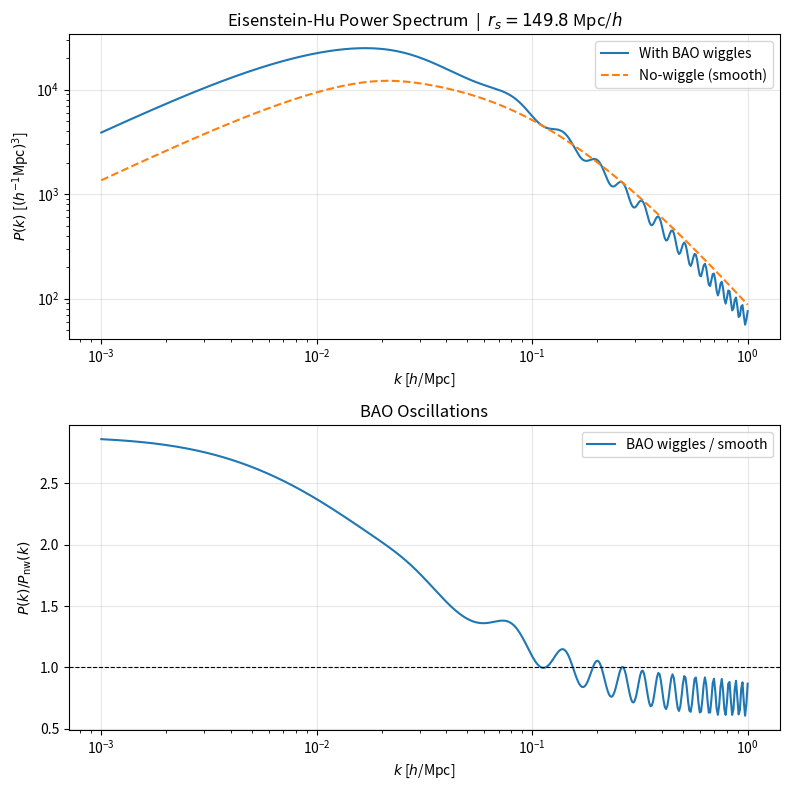

Recreate this plot in Python. (Note: this script raises an exception after producing the figure.)
"""
pk_input.py
-----------
Eisenstein & Hu (1998) fitting formulae for the matter power spectrum P(k),
including the BAO wiggle spectrum and the smooth no-wiggle reference spectrum.

References:
    Eisenstein & Hu (1998), ApJ, 496, 605
    https://arxiv.org/abs/astro-ph/9709066
"""

import numpy as np


def sound_horizon(h, Omega_m, Omega_b):
    """
    Compute the BAO sound horizon scale r_s in Mpc (comoving).
    Eisenstein & Hu (1998) eq. 26 fitting formula.
    Returns ~150 Mpc for Planck cosmology.
    To convert to Mpc/h: multiply by h  (r_s_hunit = r_s * h ≈ 101 Mpc/h).
    """
    Omega_m_h2 = Omega_m * h**2
    Omega_b_h2 = Omega_b * h**2

    r_s = 44.5 * np.log(9.83 / Omega_m_h2) \
          / np.sqrt(1 + 10 * Omega_b_h2**0.75)   # Mpc/h

    return r_s


def transfer_function_eh(k, h, Omega_m, Omega_b):
    """
    Full Eisenstein & Hu (1998) transfer function with BAO wiggles.

    Parameters
    ----------
    k : array_like
        Wavenumbers in h/Mpc.
    h, Omega_m, Omega_b : float
        Cosmological parameters.

    Returns
    -------
    T : ndarray
        Transfer function T(k), dimensionless.
    """
    k = np.atleast_1d(k) * h   # convert h/Mpc → Mpc⁻¹ for internal EH98 formulae

    Omega_m_h2 = Omega_m * h**2
    Omega_b_h2 = Omega_b * h**2
    f_b = Omega_b / Omega_m    # baryon fraction

    # Redshifts
    z_eq = 2.5e4 * Omega_m_h2 * (2.725 / 2.7)**(-4)
    k_eq = 7.46e-2 * Omega_m_h2 * (2.725 / 2.7)**(-2)   # Mpc⁻¹

    b1 = 0.313 * Omega_m_h2**(-0.419) * (1 + 0.607 * Omega_m_h2**0.674)
    b2 = 0.238 * Omega_m_h2**0.223
    z_drag = 1291 * Omega_m_h2**0.251 / (1 + 0.659 * Omega_m_h2**0.828) \
             * (1 + b1 * Omega_b_h2**b2)

    R_drag = 31.5e3 * Omega_b_h2 * (2.725 / 2.7)**(-4) / z_drag
    R_eq   = 31.5e3 * Omega_b_h2 * (2.725 / 2.7)**(-4) / z_eq

    s = 2 / (3 * k_eq) * np.sqrt(6 / R_eq) \
        * np.log((np.sqrt(1 + R_drag) + np.sqrt(R_drag + R_eq)) / (1 + np.sqrt(R_eq)))

    k_silk = 1.6 * Omega_b_h2**0.52 * Omega_m_h2**0.01 \
             * (1 + (11.25 * Omega_b_h2)**(-0.824))   # Silk damping

    # CDM transfer function
    a1 = (46.9 * Omega_m_h2)**0.670 * (1 + (32.1 * Omega_m_h2)**(-0.532))
    a2 = (12.0 * Omega_m_h2)**0.424 * (1 + (45.0 * Omega_m_h2)**(-0.582))
    alpha_c = a1**(-f_b) * a2**(-f_b**3)

    bb1 = 0.944 / (1 + (458 * Omega_m_h2)**(-0.708))
    bb2 = (0.395 * Omega_m_h2)**(-0.0266)
    beta_c = 1 / (1 + bb1 * ((1 - f_b)**bb2 - 1))

    def T_tilde(k, alpha, beta):
        q = k / (13.41 * k_eq)
        C = 14.2 / alpha + 386 / (1 + 69.9 * q**1.08)
        return np.log(np.e + 1.8 * beta * q) / (np.log(np.e + 1.8 * beta * q) + C * q**2)

    f = 1 / (1 + (k * s / 5.4)**4)
    T_c = f * T_tilde(k, 1, beta_c) + (1 - f) * T_tilde(k, alpha_c, 1)

    # Baryon transfer function
    y = z_eq / (1 + z_drag)
    G = y * (-6 * np.sqrt(1 + y) + (2 + 3 * y) * np.log((np.sqrt(1 + y) + 1) / (np.sqrt(1 + y) - 1)))

    alpha_b = 2.07 * k_eq * s * (1 + R_drag)**(-3/4) * G

    beta_b  = 0.5 + f_b + (3 - 2 * f_b) * np.sqrt((17.2 * Omega_m_h2)**2 + 1)
    beta_node = 8.41 * Omega_m_h2**0.435

    s_tilde = s / (1 + (beta_node / (k * s))**3)**(1/3)

    j0 = np.sinc(k * s_tilde / np.pi)    # np.sinc uses normalized sinc
    T_b = (T_tilde(k, 1, 1) / (1 + (k * s / 5.2)**2)
           + alpha_b / (1 + (beta_b / (k * s))**3) * np.exp(-(k / k_silk)**1.4)) * j0

    T = f_b * T_b + (1 - f_b) * T_c

    return T


def transfer_function_nowiggle(k, h, Omega_m, Omega_b):
    """
    Eisenstein & Hu (1998) smooth no-wiggle transfer function.
    Used as the broad-band reference in BAO template fitting.
    """
    k = np.atleast_1d(k) * h   # convert h/Mpc → Mpc⁻¹ for internal EH98 formulae

    Omega_m_h2 = Omega_m * h**2
    Omega_b_h2 = Omega_b * h**2
    f_b = Omega_b / Omega_m

    alpha_gamma = 1 - 0.328 * np.log(431 * Omega_m_h2) * f_b \
                  + 0.38 * np.log(22.3 * Omega_m_h2) * f_b**2

    s = sound_horizon(h, Omega_m, Omega_b)  # Mpc (same unit as 1/k_eq)
    gamma_eff = Omega_m * h * (alpha_gamma + (1 - alpha_gamma) / (1 + (0.43 * k * s)**4))

    q = k * (2.725 / 2.7)**2 / (gamma_eff)
    L0 = np.log(2 * np.e + 1.8 * q)
    C0 = 14.2 + 731 / (1 + 62.5 * q)
    T_nw = L0 / (L0 + C0 * q**2)

    return T_nw


def power_spectrum(k, h, Omega_m, Omega_b, n_s, sigma8, z=0.0, wiggle=True):
    """
    Full matter power spectrum P(k) using Eisenstein-Hu transfer function.

    P(k) = A * k^n_s * T(k)^2

    Normalized to sigma8 at z=0, then scaled by the linear growth factor D(z)^2.

    Parameters
    ----------
    k : array_like
        Wavenumbers in h/Mpc.
    wiggle : bool
        If True, use the full transfer function with BAO wiggles.
        If False, use the smooth no-wiggle transfer function.

    Returns
    -------
    Pk : ndarray
        Power spectrum in (Mpc/h)^3.
    """
    k = np.atleast_1d(k)

    if wiggle:
        T = transfer_function_eh(k, h, Omega_m, Omega_b)
    else:
        T = transfer_function_nowiggle(k, h, Omega_m, Omega_b)

    Pk_unnorm = k**n_s * T**2

    # Normalize to sigma8 (uses internal k array for robust integration)
    sigma8_unnorm = _compute_sigma8(None, h, Omega_m, Omega_b, n_s, wiggle=wiggle)
    A = (sigma8 / sigma8_unnorm)**2
    Pk = A * Pk_unnorm

    # Apply growth factor
    Dz = growth_factor(z, Omega_m)
    Pk *= Dz**2

    return Pk


def growth_factor(z, Omega_m, Omega_lambda=None):
    """
    Linear growth factor D(z) normalized to 1 at z=0.
    Carroll, Press & Turner (1992) approximation.
    At high z (matter dominated): D(z) ~ a = 1/(1+z).
    """
    if Omega_lambda is None:
        Omega_lambda = 1 - Omega_m

    def _D(z_):
        a_ = 1 / (1 + z_)
        E2 = Omega_m * (1 + z_)**3 + Omega_lambda
        Om_z = Omega_m * (1 + z_)**3 / E2
        Ol_z = Omega_lambda / E2
        return a_ * 2.5 * Om_z / (Om_z**(4/7) - Ol_z
               + (1 + Om_z / 2) * (1 + Ol_z / 70))

    return _D(z) / _D(0)


def _compute_sigma8(Pk_unnorm_func, h, Omega_m, Omega_b, n_s, wiggle=True):
    """
    Compute sigma8 for normalization using a top-hat window of R=8 Mpc/h.

    Uses an internal well-sampled k array so this works regardless of
    what k values the caller passes.
    """
    k_int = np.logspace(-4, 2, 2000)

    if wiggle:
        T = transfer_function_eh(k_int, h, Omega_m, Omega_b)
    else:
        T = transfer_function_nowiggle(k_int, h, Omega_m, Omega_b)

    Pk_unnorm = k_int**n_s * T**2

    R = 8.0  # Mpc/h
    x = k_int * R
    W = 3 * (np.sin(x) - x * np.cos(x)) / x**3
    W[x < 1e-3] = 1.0

    integrand = k_int**2 * Pk_unnorm * W**2 / (2 * np.pi**2)
    sigma8_sq = np.trapezoid(integrand, k_int)
    return np.sqrt(sigma8_sq)


if __name__ == "__main__":
    import matplotlib.pyplot as plt

    h, Omega_m, Omega_b, n_s, sigma8 = 0.6736, 0.3153, 0.0493, 0.9649, 0.8111

    k = np.logspace(-3, 0, 500)
    Pk_wiggle   = power_spectrum(k, h, Omega_m, Omega_b, n_s, sigma8, wiggle=True)
    Pk_nowiggle = power_spectrum(k, h, Omega_m, Omega_b, n_s, sigma8, wiggle=False)
    r_s = sound_horizon(h, Omega_m, Omega_b)

    fig, axes = plt.subplots(2, 1, figsize=(8, 8))

    axes[0].loglog(k, Pk_wiggle, label='With BAO wiggles')
    axes[0].loglog(k, Pk_nowiggle, '--', label='No-wiggle (smooth)')
    axes[0].set_xlabel(r'$k$ [$h$/Mpc]')
    axes[0].set_ylabel(r'$P(k)$ [$(h^{-1}$Mpc$)^3$]')
    axes[0].set_title(f'Eisenstein-Hu Power Spectrum  |  $r_s = {r_s:.1f}$ Mpc/$h$')
    axes[0].legend()
    axes[0].grid(True, alpha=0.3)

    axes[1].semilogx(k, Pk_wiggle / Pk_nowiggle, label='BAO wiggles / smooth')
    axes[1].axhline(1, color='k', lw=0.8, ls='--')
    axes[1].set_xlabel(r'$k$ [$h$/Mpc]')
    axes[1].set_ylabel(r'$P(k) / P_\mathrm{nw}(k)$')
    axes[1].set_title('BAO Oscillations')
    axes[1].legend()
    axes[1].grid(True, alpha=0.3)

    plt.tight_layout()
    plt.savefig('outputs/figures/pk_input.png', dpi=150)
    plt.show()
    print(f"Sound horizon r_s = {r_s:.2f} Mpc/h")
